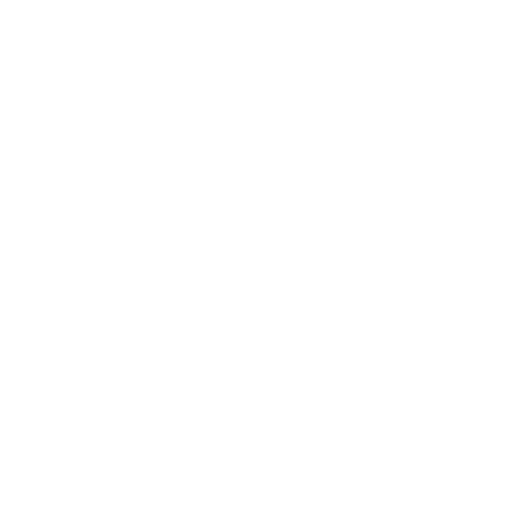
t = 0.00 s
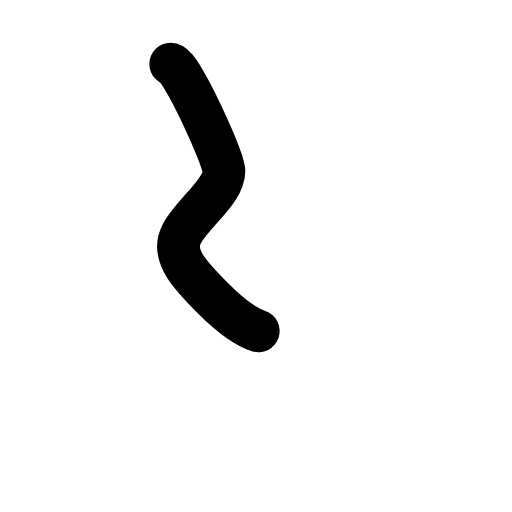
t = 0.15 s
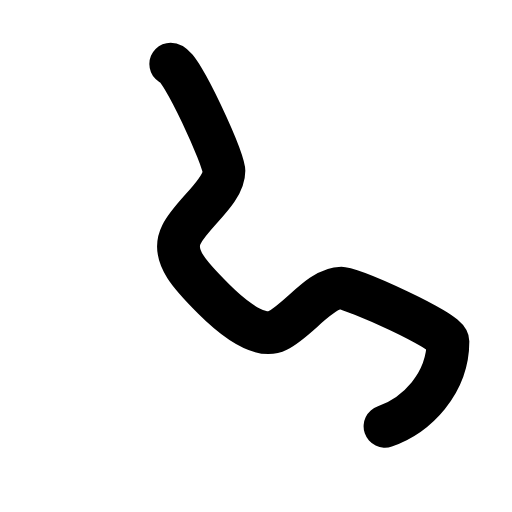
t = 0.30 s
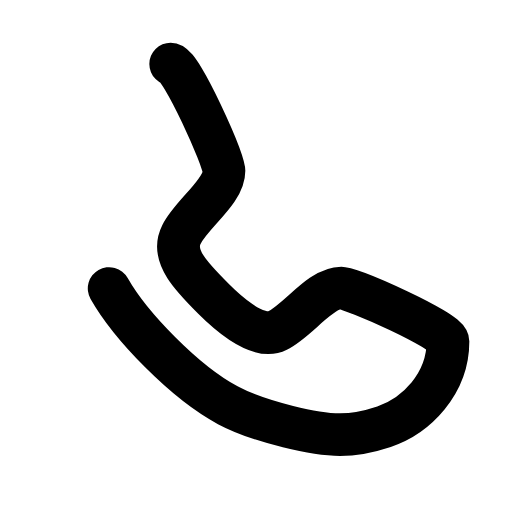
t = 0.45 s
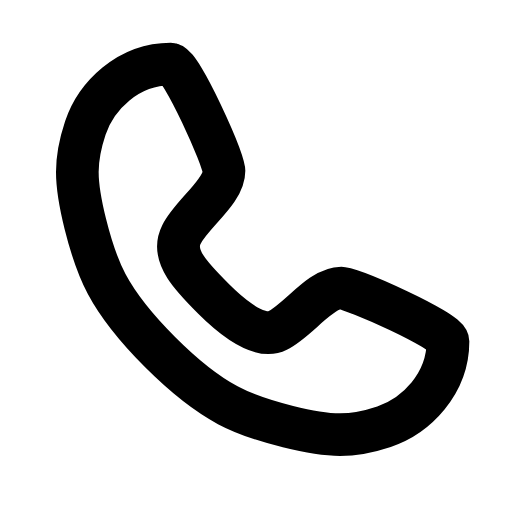
t = 0.60 s

The animated SVG that drew these frames (rendered in a browser with its animation timeline set to each time). Animation: 1 SMIL element (animate=1); one cycle of 0.60 s.

<svg xmlns="http://www.w3.org/2000/svg" width="24" height="24" viewBox="0 0 24 24"><path fill="none" stroke="currentColor" stroke-dasharray="62" stroke-linecap="round" stroke-linejoin="round" stroke-width="2" d="M8 3c0.5 0 2.5 4.5 2.5 5c0 1 -1.5 2 -2 3c-0.5 1 0.5 2 1.5 3c0.39 0.39 2 2 3 1.5c1 -0.5 2 -2 3 -2c0.5 0 5 2 5 2.5c0 2 -1.5 3.5 -3 4c-1.5 0.5 -2.5 0.5 -4.5 0c-2 -0.5 -3.5 -1 -6 -3.5c-2.5 -2.5 -3 -4 -3.5 -6c-0.5 -2 -0.5 -3 0 -4.5c0.5 -1.5 2 -3 4 -3Z"><animate fill="freeze" attributeName="stroke-dashoffset" dur="0.6s" values="62;0"/></path></svg>
